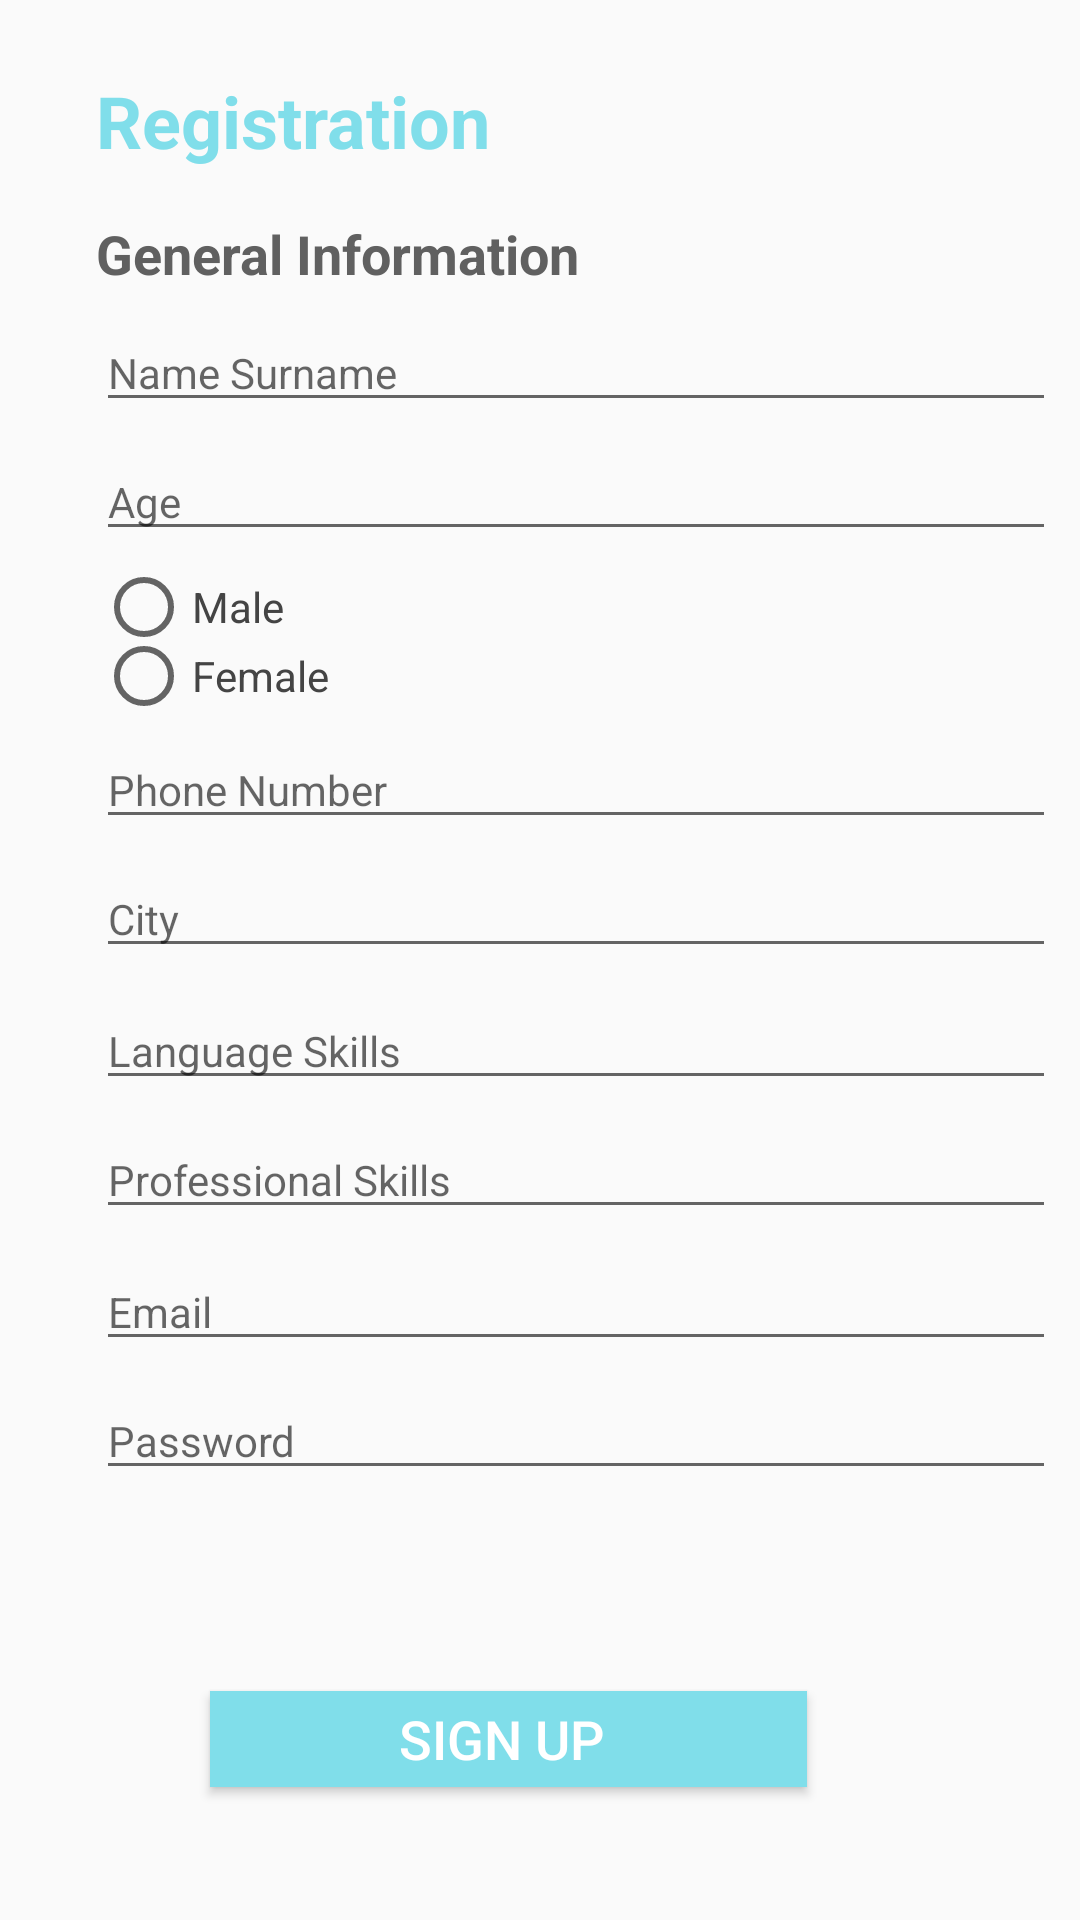

The Android layout XML behind this screen, and the referenced resources:
<!-- AndroidManifest.xml: application theme AppTheme -->
<!-- res/layout/activity_volunteer_signup.xml -->
<?xml version="1.0" encoding="utf-8"?>
<ScrollView xmlns:android="http://schemas.android.com/apk/res/android"
    xmlns:app="http://schemas.android.com/apk/res-auto"
    xmlns:tools="http://schemas.android.com/tools"
    android:layout_width="match_parent"
    android:layout_height="match_parent"
    android:fillViewport="true">
    <android.support.constraint.ConstraintLayout xmlns:android="http://schemas.android.com/apk/res/android"
        xmlns:app="http://schemas.android.com/apk/res-auto"
        xmlns:tools="http://schemas.android.com/tools"
        android:layout_width="match_parent"
        android:layout_height="match_parent"
        tools:context=".MainActivity">

        <Button
            android:id="@+id/requestButton"
            android:layout_width="199dp"
            android:layout_height="32dp"
            android:layout_marginBottom="24dp"
            android:layout_marginLeft="70dp"
            android:layout_marginRight="8dp"
            android:layout_marginStart="70dp"
            android:layout_marginTop="16dp"
            android:background="@color/styleButton"
            android:text="sign up "
            android:textColor="@color/background"
            android:textSize="18sp"
            app:layout_constraintBottom_toBottomOf="parent"
            app:layout_constraintHorizontal_bias="0.308"
            app:layout_constraintLeft_toLeftOf="parent"
            app:layout_constraintRight_toRightOf="parent"
            app:layout_constraintStart_toStartOf="parent"
            app:layout_constraintTop_toBottomOf="@+id/password_editText"
            app:layout_constraintVertical_bias="0.714" />

        <EditText
            android:id="@+id/nameSurn_editText"
            android:layout_width="320dp"
            android:layout_height="wrap_content"
            android:layout_marginLeft="32dp"
            android:layout_marginRight="16dp"
            android:layout_marginStart="32dp"
            android:layout_marginTop="8dp"
            android:ems="10"
            android:hint="Name Surname"
            android:inputType="textPersonName"
            android:textSize="14sp"
            app:layout_constraintHorizontal_bias="0.0"
            app:layout_constraintLeft_toLeftOf="parent"
            app:layout_constraintRight_toRightOf="parent"
            app:layout_constraintStart_toStartOf="parent"
            app:layout_constraintTop_toBottomOf="@+id/generalInfo_textView" />

        <EditText
            android:id="@+id/city_editText"
            android:layout_width="320dp"
            android:layout_height="wrap_content"
            android:layout_marginLeft="32dp"
            android:layout_marginStart="32dp"
            android:layout_marginTop="7dp"
            android:ems="10"
            android:hint="City"
            android:inputType="textPersonName"
            android:textSize="14sp"
            app:layout_constraintLeft_toLeftOf="parent"
            app:layout_constraintStart_toStartOf="parent"
            app:layout_constraintTop_toBottomOf="@+id/phone_editText" />

        <EditText
            android:id="@+id/langSkills_editText"
            android:layout_width="320dp"
            android:layout_height="wrap_content"
            android:layout_marginLeft="32dp"
            android:layout_marginStart="32dp"
            android:layout_marginTop="8dp"
            android:ems="10"
            android:hint="Language Skills"
            android:inputType="textPersonName"
            android:textSize="14sp"
            app:layout_constraintLeft_toLeftOf="parent"
            app:layout_constraintStart_toStartOf="parent"
            app:layout_constraintTop_toBottomOf="@+id/city_editText" />

        <TextView
            android:id="@+id/registration_textView"
            android:layout_width="135dp"
            android:layout_height="wrap_content"
            android:layout_marginStart="32dp"
            android:text="Registration"
            android:textColor="#80deea"
            android:textSize="24sp"
            android:textStyle="bold"
            android:fontFamily="Helvetica"
            app:layout_constraintStart_toStartOf="parent"
            app:layout_constraintTop_toTopOf="parent"
            android:layout_marginTop="24dp"
            android:layout_marginLeft="32dp"
            app:layout_constraintLeft_toLeftOf="parent" />

        <TextView
            android:id="@+id/generalInfo_textView"
            android:layout_width="162dp"
            android:layout_height="wrap_content"
            android:layout_marginStart="32dp"
            android:text="General Information"
            android:textColor="#606060"
            android:textSize="18sp"
            android:textStyle="bold"
            android:fontFamily="Helvetica"
            app:layout_constraintStart_toStartOf="parent"
            app:layout_constraintTop_toBottomOf="@+id/registration_textView"
            android:layout_marginTop="16dp"
            android:layout_marginLeft="32dp"
            app:layout_constraintLeft_toLeftOf="parent" />

        <EditText
            android:id="@+id/age_editText"
            android:layout_width="320dp"
            android:layout_height="wrap_content"
            android:layout_marginLeft="32dp"
            android:layout_marginRight="8dp"
            android:layout_marginStart="32dp"
            android:layout_marginTop="7dp"
            android:ems="10"
            android:hint="Age"
            android:inputType="number"
            android:textSize="14sp"
            app:layout_constraintLeft_toLeftOf="parent"
            app:layout_constraintRight_toRightOf="parent"
            app:layout_constraintStart_toStartOf="parent"
            app:layout_constraintTop_toBottomOf="@+id/nameSurn_editText"
            app:layout_constraintHorizontal_bias="0.0" />

        <RadioGroup
            android:id="@+id/radioGroup"
            android:layout_width="188dp"
            android:layout_height="46dp"
            android:layout_marginLeft="8dp"
            android:layout_marginStart="32dp"
            app:layout_constraintStart_toStartOf="parent"
            app:layout_constraintTop_toBottomOf="@+id/age_editText"
            app:layout_constraintLeft_toLeftOf="parent"
            android:layout_marginTop="7dp"
            android:layout_marginRight="8dp"
            app:layout_constraintRight_toRightOf="parent"
            app:layout_constraintHorizontal_bias="0.0">

            <RadioButton
                android:id="@+id/radio_one"
                android:layout_width="wrap_content"
                android:layout_height="wrap_content"
                android:layout_weight="1"
                android:onClick="checkbutton"
                android:text="Male"
                android:textColor="@color/textIam"
                android:textSize="14sp" />

            <RadioButton
                android:id="@+id/radio_two"
                android:layout_width="wrap_content"
                android:layout_height="wrap_content"
                android:layout_weight="1"
                android:onClick="checkbutton"
                android:text="Female"
                android:textColor="@color/textIam"
                android:textSize="14sp" />
        </RadioGroup>

        <EditText
            android:id="@+id/email_editText"
            android:layout_width="320dp"
            android:layout_height="wrap_content"
            android:layout_marginLeft="32dp"
            android:layout_marginStart="32dp"
            android:layout_marginTop="8dp"
            android:ems="10"
            android:hint="Email"
            android:inputType="textEmailAddress"
            android:textSize="14sp"
            app:layout_constraintLeft_toLeftOf="parent"
            app:layout_constraintStart_toStartOf="parent"
            app:layout_constraintTop_toBottomOf="@+id/profSkills_editText" />

        <EditText
            android:id="@+id/password_editText"
            android:layout_width="320dp"
            android:layout_height="wrap_content"
            android:layout_marginLeft="32dp"
            android:layout_marginStart="32dp"
            android:layout_marginTop="7dp"
            android:ems="10"
            android:hint="Password"
            android:inputType="textPassword"
            android:textSize="14sp"
            app:layout_constraintLeft_toLeftOf="parent"
            app:layout_constraintStart_toStartOf="parent"
            app:layout_constraintTop_toBottomOf="@+id/email_editText" />

        <EditText
            android:id="@+id/profSkills_editText"
            android:layout_width="320dp"
            android:layout_height="wrap_content"
            android:layout_marginLeft="32dp"
            android:layout_marginStart="32dp"
            android:layout_marginTop="7dp"
            android:ems="10"
            android:hint="Professional Skills"
            android:inputType="textPersonName"
            android:textSize="14sp"
            app:layout_constraintLeft_toLeftOf="parent"
            app:layout_constraintStart_toStartOf="parent"
            app:layout_constraintTop_toBottomOf="@+id/langSkills_editText" />

        <EditText
            android:id="@+id/phone_editText"
            android:layout_width="320dp"
            android:layout_height="wrap_content"
            android:layout_marginLeft="32dp"
            android:layout_marginRight="8dp"
            android:layout_marginStart="32dp"
            android:layout_marginTop="7dp"
            android:ems="10"
            android:hint="Phone Number"
            android:inputType="phone"
            android:textSize="14sp"
            app:layout_constraintHorizontal_bias="0.0"
            app:layout_constraintLeft_toLeftOf="parent"
            app:layout_constraintRight_toRightOf="parent"
            app:layout_constraintStart_toStartOf="parent"
            app:layout_constraintTop_toBottomOf="@+id/radioGroup" />

    </android.support.constraint.ConstraintLayout>
</ScrollView>
<!-- resources referenced by this layout -->
<resources>
  <color name="background">#ffffff</color>
  <color name="styleButton">#80deea</color>
  <color name="textIam">#444444</color>
  <style name="AppTheme" parent="Theme.AppCompat.Light.DarkActionBar">
          <item name="colorPrimary">@color/toolBar</item>
          <item name="colorPrimaryDark">@color/colorPrimaryDark</item>
          <item name="colorAccent">@color/styleButton</item>
      </style>
  <color name="toolBar">#81d4fa</color>
  <color name="colorPrimaryDark">#303F9F</color>
</resources>
